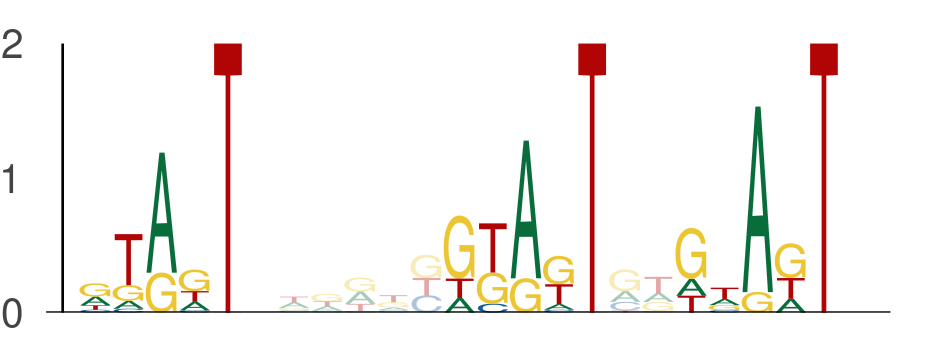

The file beside this chart, header and first rows:
seq_index, start_position, end_position, is_reversed_complement
7133, 10, 15, 0
7133, 21, 26, 0
7133, 28, 33, 0
4250, 42, 47, 0
4250, 53, 58, 0
4250, 60, 65, 0
1198, 22, 27, 0
1198, 33, 38, 0
1198, 40, 45, 0
1286, 7, 12, 0
1286, 18, 23, 0
1286, 25, 30, 0
3703, 9, 14, 0
3703, 20, 25, 0
3703, 27, 32, 0
7457, 15, 20, 0
7457, 26, 31, 0
7457, 33, 38, 0
4450, 58, 63, 0
4450, 69, 74, 0
4450, 76, 81, 0
4552, 25, 30, 0
4552, 36, 41, 0
4552, 43, 48, 0
767, 56, 61, 0
767, 67, 72, 0
767, 74, 79, 0
447, 40, 45, 0
447, 51, 56, 0
447, 58, 63, 0
6761, 21, 26, 0
6761, 32, 37, 0
6761, 39, 44, 0
3564, 12, 17, 0
3564, 23, 28, 0
3564, 30, 35, 0
1449, 8, 13, 0
1449, 19, 24, 0
1449, 26, 31, 0
4859, 58, 63, 0
4859, 69, 74, 0
4859, 76, 81, 0
943, 49, 54, 0
943, 60, 65, 0
943, 67, 72, 0
4456, 10, 15, 0
4456, 21, 26, 0
4456, 28, 33, 0
3537, 60, 65, 0
3537, 71, 76, 0
3537, 78, 83, 0
2225, 22, 27, 0
2225, 33, 38, 0
2225, 40, 45, 0
2502, 39, 44, 0
2502, 50, 55, 0
2502, 57, 62, 0
4107, 39, 44, 0
4107, 50, 55, 0
4107, 57, 62, 0
